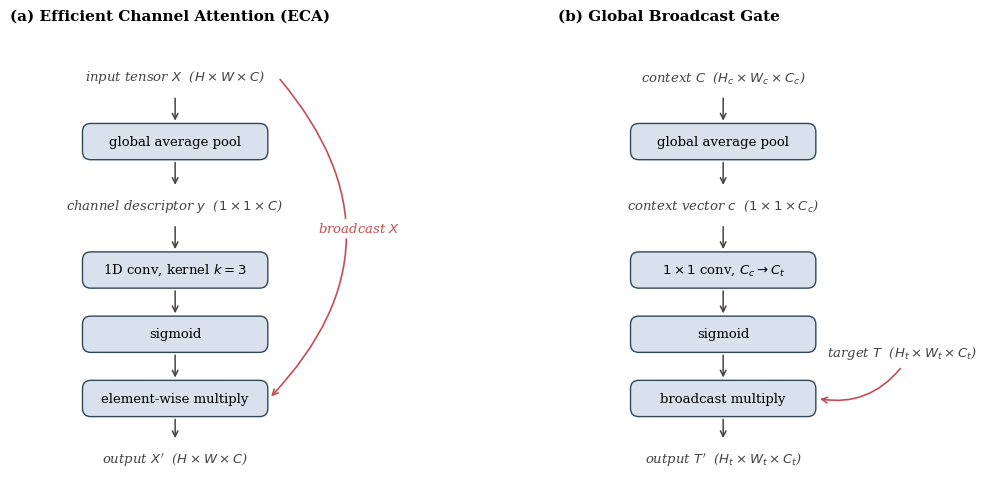

Reproduce this figure in Python. (Note: this script raises an exception after producing the figure.)
"""
Generate fig_4p5_eca_gate_internals.pdf  -- side-by-side zoom-in showing the
internal operation chain of (a) Efficient Channel Attention and (b) the global
broadcast gate. Replaces the two display equations in 4.3.

Style follows make_thesis_ch4p3_figures.py for visual coherence.
"""
import os
import matplotlib.pyplot as plt
from matplotlib.patches import FancyBboxPatch, FancyArrowPatch

OUT_DIR = r"D:\BaiduNetdiskWorkspace\Leuven\AI_Master_Thesis\thesis writing\Figure"

plt.rcParams.update({
    "font.family": "serif",
    "font.size": 10,
    "savefig.bbox": "tight",
    "pdf.fonttype": 42,
    "ps.fonttype": 42,
})

C_OP        = "#D9E2EC"  # operation box (light steel blue)
C_OP_EDGE   = "#2F4858"
C_TENSOR    = "#FAF3DD"  # tensor annotation box (warm cream)
C_TEN_EDGE  = "#B7990D"
C_ACCENT    = "#C44E52"  # mul / sigmoid accent
C_ARROW     = "#444444"

fig, (ax_e, ax_g) = plt.subplots(
    1, 2, figsize=(13.5, 5.6),
    gridspec_kw=dict(wspace=0.10),
)

OP_W = 4.0
OP_H = 0.75
TENSOR_W = 3.2
TENSOR_H = 0.55

def opbox(ax, x, y, label):
    rect = FancyBboxPatch(
        (x - OP_W/2, y - OP_H/2), OP_W, OP_H,
        boxstyle="round,pad=0.02,rounding_size=0.18",
        linewidth=1.0, edgecolor=C_OP_EDGE, facecolor=C_OP,
    )
    ax.add_patch(rect)
    ax.text(x, y, label, ha="center", va="center", fontsize=9.5)
    return (x, y)

def tensor_label(ax, x, y, label):
    ax.text(x, y, label, ha="center", va="center",
            fontsize=9.5, fontstyle="italic", color="#444444")
    return (x, y)

def vert_arrow(ax, p_from, p_to, color=C_ARROW):
    ax.annotate(
        "", xy=(p_to[0], p_to[1] + OP_H/2 + 0.02),
        xytext=(p_from[0], p_from[1] - OP_H/2 - 0.02),
        arrowprops=dict(arrowstyle="->", lw=1.1, color=color),
    )

def vert_arrow_label(ax, p_from, p_to, label, dx=0.10):
    ax.annotate(
        "", xy=(p_to[0], p_to[1] + 0.32),
        xytext=(p_from[0], p_from[1] - 0.32),
        arrowprops=dict(arrowstyle="->", lw=1.1, color=C_ARROW),
    )
    ax.text(p_from[0] + dx, (p_from[1] + p_to[1]) / 2, label,
            ha="left", va="center", fontsize=9, color="#666666",
            fontstyle="italic")


# ========================================================================
# Panel (a): ECA  -- single-tensor chain  X -> GAP -> 1D conv -> sigmoid -> *X
# ========================================================================
ax_e.set_xlim(-0.6, 8.4)
ax_e.set_ylim(-0.4, 9.0)
ax_e.set_axis_off()
ax_e.set_aspect("equal")
ax_e.set_title("(a) Efficient Channel Attention (ECA)",
               fontsize=11, loc="left", pad=8, fontweight="bold")

cx = 3.0
side_x = cx + 4.0
ys = [8.0, 6.6, 5.2, 3.8, 2.4, 1.0]
# y0 input tensor
tensor_label(ax_e, cx, ys[0], r"input tensor $X$  ($H \times W \times C$)")
# y1 GAP op
op_gap_e = opbox(ax_e, cx, ys[1], "global average pool")
# y2 channel descriptor
tensor_label(ax_e, cx, ys[2], r"channel descriptor $y$  ($1 \times 1 \times C$)")
# y3 1D conv op
op_1d_e = opbox(ax_e, cx, ys[3], r"1D conv, kernel $k = 3$")
# y4 sigmoid op
op_sig_e = opbox(ax_e, cx, ys[4], "sigmoid")
# y5 multiply op
op_mul_e = opbox(ax_e, cx, ys[5], r"element-wise multiply")

# main chain arrows
vert_arrow(ax_e, (cx, ys[0]), op_gap_e)
vert_arrow(ax_e, op_gap_e, (cx, ys[2]))
vert_arrow(ax_e, (cx, ys[2]), op_1d_e)
vert_arrow(ax_e, op_1d_e, op_sig_e)
vert_arrow(ax_e, op_sig_e, op_mul_e)

# side path: input X flows directly to the multiply node (broadcast)
ax_e.add_patch(FancyArrowPatch(
    posA=(cx + OP_W / 2 + 0.25, ys[0]),
    posB=(cx + OP_W / 2 + 0.05, ys[5]),
    connectionstyle=f"arc3,rad=-0.45",
    arrowstyle="->", mutation_scale=10, color=C_ACCENT, lw=1.2,
))
ax_e.text(side_x, (ys[0] + ys[5]) / 2 + 0.2,
          r"broadcast $X$",
          ha="center", va="center", fontsize=9.5, color=C_ACCENT,
          fontstyle="italic",
          bbox=dict(boxstyle="round,pad=0.20", fc="white", ec="none"))

# output below mul
ax_e.annotate(
    "", xy=(cx, ys[5] - OP_H/2 - 0.55), xytext=(cx, ys[5] - OP_H/2 - 0.02),
    arrowprops=dict(arrowstyle="->", lw=1.1, color=C_ARROW),
)
ax_e.text(cx, ys[5] - OP_H/2 - 0.95, r"output $X'$  ($H \times W \times C$)",
          ha="center", va="center", fontsize=9.5, fontstyle="italic",
          color="#444444")


# ========================================================================
# Panel (b): Global broadcast gate -- two-input
#   context C -> GAP -> 1x1 conv -> sigmoid -> broadcast multiply with T
# ========================================================================
ax_g.set_xlim(-0.6, 8.4)
ax_g.set_ylim(-0.4, 9.0)
ax_g.set_axis_off()
ax_g.set_aspect("equal")
ax_g.set_title("(b) Global Broadcast Gate",
               fontsize=11, loc="left", pad=8, fontweight="bold")

cx2 = 3.0
target_x = 6.5
# context chain
tensor_label(ax_g, cx2, ys[0], r"context $C$  ($H_c \times W_c \times C_c$)")
op_gap_g = opbox(ax_g, cx2, ys[1], "global average pool")
tensor_label(ax_g, cx2, ys[2], r"context vector $c$  ($1 \times 1 \times C_c$)")
op_1x1_g = opbox(ax_g, cx2, ys[3], r"$1 \times 1$ conv, $C_c \to C_t$")
op_sig_g = opbox(ax_g, cx2, ys[4], "sigmoid")
op_mul_g = opbox(ax_g, cx2, ys[5], r"broadcast multiply")

# main chain arrows
vert_arrow(ax_g, (cx2, ys[0]), op_gap_g)
vert_arrow(ax_g, op_gap_g, (cx2, ys[2]))
vert_arrow(ax_g, (cx2, ys[2]), op_1x1_g)
vert_arrow(ax_g, op_1x1_g, op_sig_g)
vert_arrow(ax_g, op_sig_g, op_mul_g)

# target T enters the multiply from the right at the same y-level
tensor_label(ax_g, target_x + 0.4, ys[5] + 1.0,
             r"target $T$  ($H_t \times W_t \times C_t$)")
ax_g.add_patch(FancyArrowPatch(
    posA=(target_x + 0.4, ys[5] + 0.7),
    posB=(cx2 + OP_W/2 + 0.05, ys[5]),
    connectionstyle="arc3,rad=-0.30",
    arrowstyle="->", mutation_scale=10, color=C_ACCENT, lw=1.2,
))

# output below mul
ax_g.annotate(
    "", xy=(cx2, ys[5] - OP_H/2 - 0.55), xytext=(cx2, ys[5] - OP_H/2 - 0.02),
    arrowprops=dict(arrowstyle="->", lw=1.1, color=C_ARROW),
)
ax_g.text(cx2, ys[5] - OP_H/2 - 0.95,
          r"output $T'$  ($H_t \times W_t \times C_t$)",
          ha="center", va="center", fontsize=9.5, fontstyle="italic",
          color="#444444")


out_path = os.path.join(OUT_DIR, "fig_4p5_eca_gate_internals.pdf")
plt.savefig(out_path)
plt.close()
print(f"wrote {out_path}")
